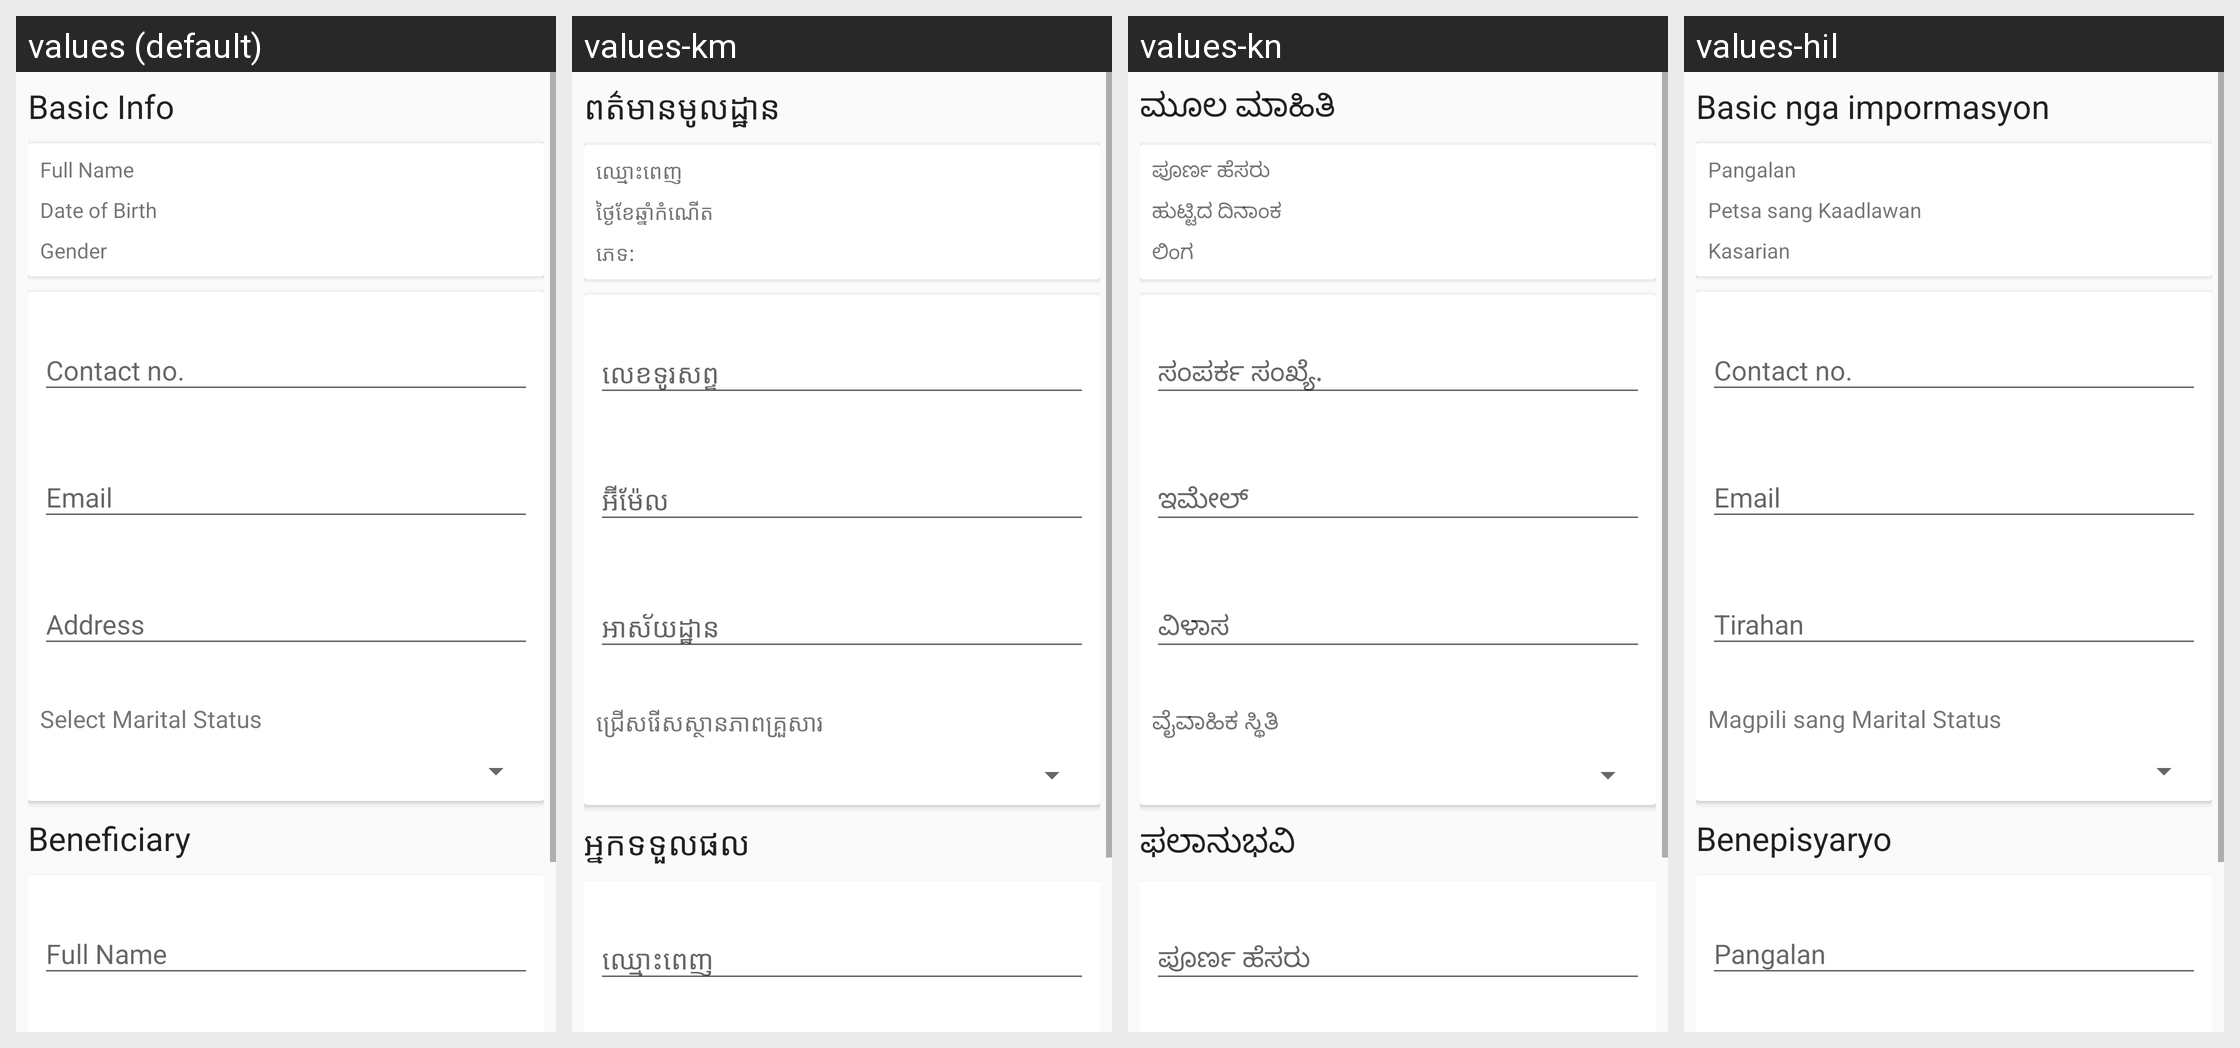

This grid shows one Android layout under several languages. Give, for every string resource on the screen, its name, the default text and each shown locale's text.
Android screen res/layout/fragment_beneficiary.xml rendered under 4 locales, left to right: values (default), values-km, values-kn, values-hil. Device: Nexus 5 (rendered at 1080×1920; each locale shown at half size, 540×960, under a caption strip naming it); theme AppTheme.NoActionBar.
Strings drawn on this screen, with the default value and each locale's value (text and hints the layout hard-codes, and strings that could not be matched under every locale, appear in the picture but are not listed):

basic_info
  values: Basic Info
  values-km: ពត៌មានមូលដ្ឋាន
  values-kn: ಮೂಲ ಮಾಹಿತಿ
  values-hil: Basic nga impormasyon

full_name
  values: Full Name
  values-km: ឈ្មោះពេញ
  values-kn: ಪೂರ್ಣ ಹೆಸರು
  values-hil: Pangalan

date_of_birth
  values: Date of Birth
  values-km: ថ្ងៃខែ​ឆ្នាំ​កំណើត
  values-kn: ಹುಟ್ಟಿದ ದಿನಾಂಕ
  values-hil: Petsa sang Kaadlawan

gender
  values: Gender
  values-km: ភេទ:
  values-kn: ಲಿಂಗ
  values-hil: Kasarian

marital_status
  values: Select Marital Status
  values-km: ជ្រើសរើសស្ថានភាពគ្រួសារ
  values-kn: ವೈವಾಹಿಕ ಸ್ಥಿತಿ
  values-hil: Magpili sang Marital Status

beneficiary
  values: Beneficiary
  values-km: អ្នកទទួលផល
  values-kn: ಫಲಾನುಭವಿ
  values-hil: Benepisyaryo
